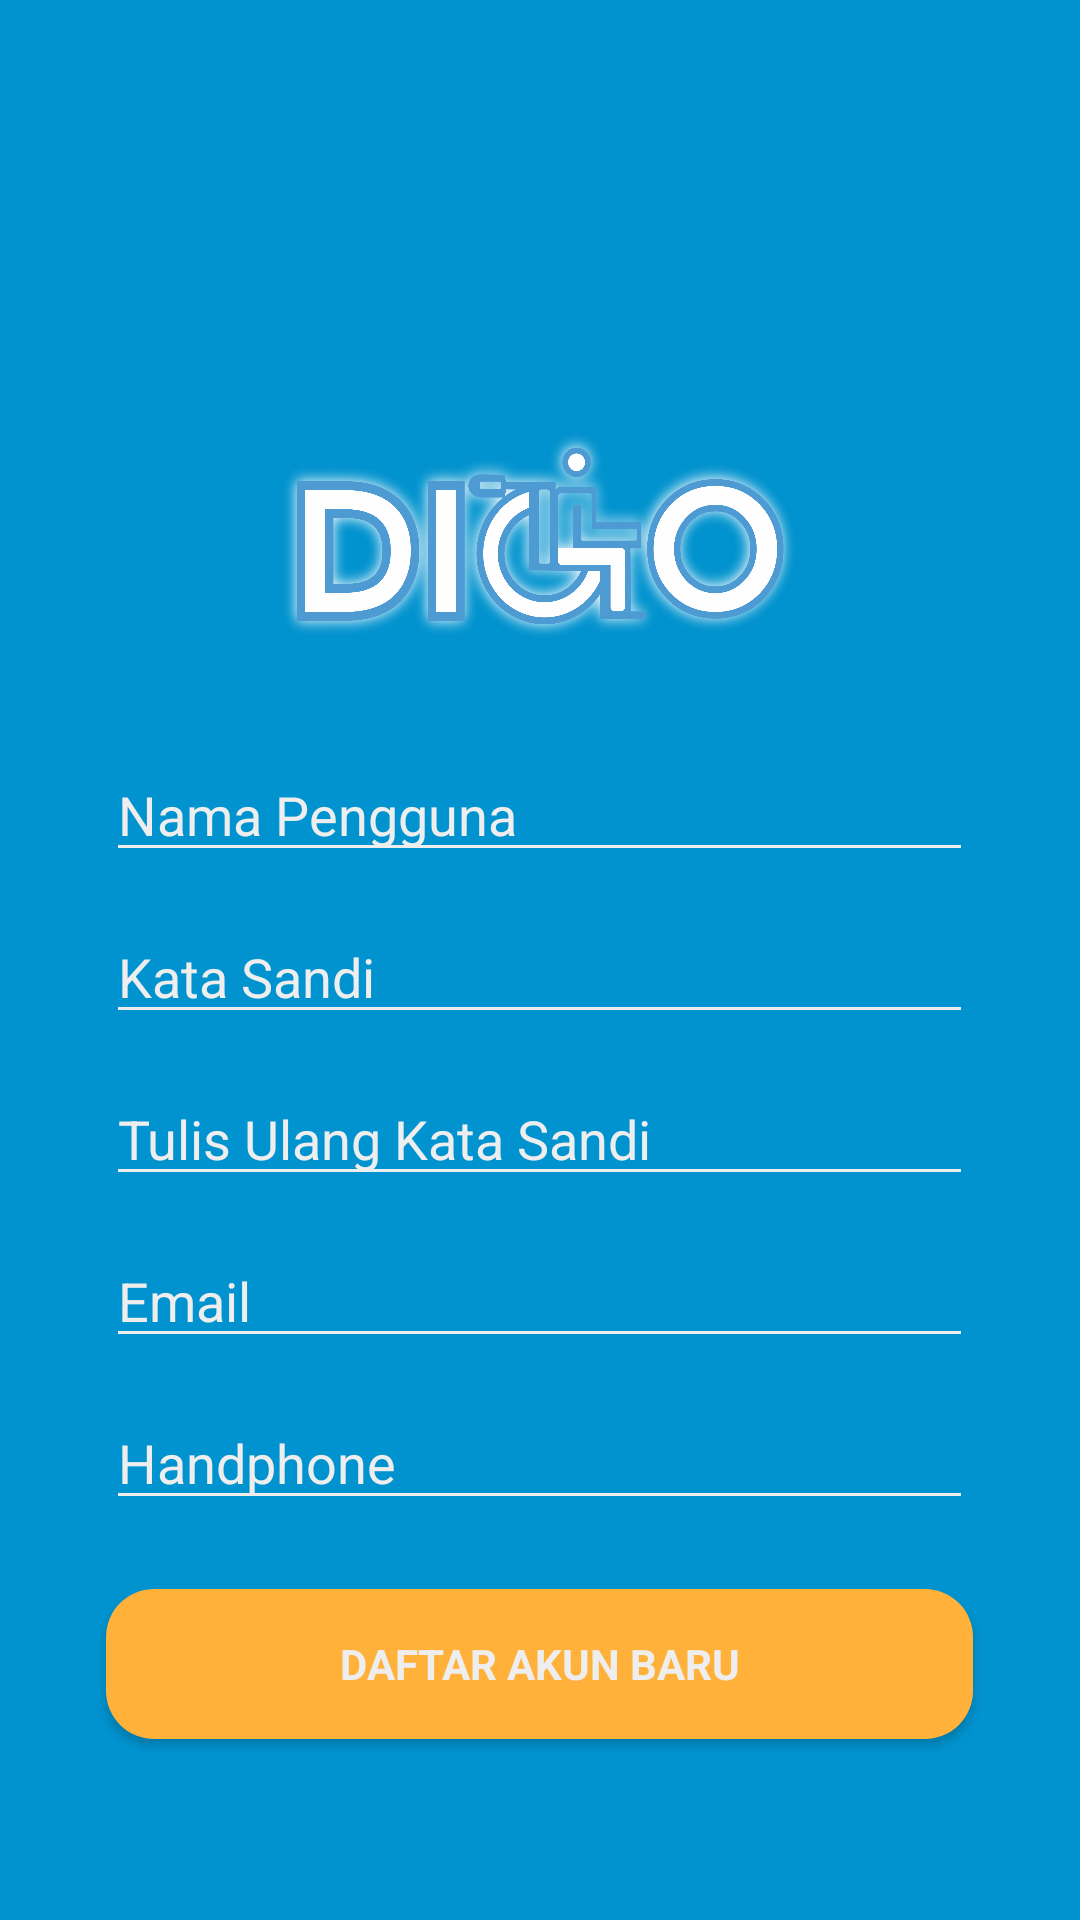

Write the Android layout XML for this screen, with the resource values it uses.
<!-- AndroidManifest.xml: application theme AppTheme -->
<!-- res/layout/activity_daftar.xml -->
<?xml version="1.0" encoding="utf-8"?>
<RelativeLayout xmlns:android="http://schemas.android.com/apk/res/android"
    xmlns:app="http://schemas.android.com/apk/res-auto"
    xmlns:tools="http://schemas.android.com/tools"
    android:layout_width="match_parent"
    android:layout_height="match_parent"
    tools:context=".DaftarActivity"
    android:background="@drawable/bglogin"
    >

    <ImageView
        android:id="@+id/logo"
        android:layout_width="179dp"
        android:layout_height="77dp"
        android:layout_centerHorizontal="true"
        android:layout_marginVertical="140dp"
        android:background="@drawable/digo_logo"
        />

    <EditText
        android:id="@+id/userid"
        android:layout_width="289dp"
        android:layout_height="wrap_content"
        android:layout_below="@id/logo"
        android:layout_centerHorizontal="true"
        android:layout_marginTop="-108dp"
        android:hint="Nama Pengguna"
        android:textColorHint="#EEEEEE"
        />

    <EditText
        android:id="@+id/passwrd"
        android:layout_width="289dp"
        android:layout_height="38dp"
        android:layout_below="@id/userid"
        android:layout_centerHorizontal="true"
        android:layout_marginTop="16dp"
        android:hint="Kata Sandi"
        android:inputType="textPassword"
        android:textColorHint="#EEEEEE"
        />

    <EditText
        android:id="@+id/retypePasswrd"
        android:layout_width="289dp"
        android:layout_height="38dp"
        android:layout_below="@id/passwrd"
        android:layout_centerHorizontal="true"
        android:layout_marginTop="16dp"
        android:hint="Tulis Ulang Kata Sandi"
        android:inputType="textPassword"
        android:textColorHint="#EEEEEE"
        />

    <EditText
        android:id="@+id/email"
        android:layout_width="289dp"
        android:layout_height="38dp"
        android:layout_below="@id/retypePasswrd"
        android:layout_centerHorizontal="true"
        android:layout_marginTop="16dp"
        android:inputType="textEmailAddress"
        android:hint="Email"
        android:textColorHint="#EEEEEE"
        />

    <EditText
        android:id="@+id/handphone"
        android:layout_width="289dp"
        android:layout_height="38dp"
        android:layout_below="@id/email"
        android:layout_centerHorizontal="true"
        android:layout_marginTop="16dp"
        android:inputType="phone"
        android:hint="Handphone"
        android:textColorHint="#EEEEEE"
        />

    <Button
        android:id="@+id/buatakun"
        android:layout_width="289dp"
        android:layout_height="50dp"
        android:layout_below="@id/handphone"
        android:layout_centerHorizontal="true"
        android:layout_marginTop="23dp"
        android:background="@drawable/button_orange"
        android:clickable="true"
        android:text="Daftar Akun Baru"
            android:fontFamily=""
        android:textColor="@color/white"
        android:textStyle="bold" />

</RelativeLayout>
<!-- resources referenced by this layout -->
<resources>
  <color name="white">#EEEEEE</color>
  <!-- drawable bglogin: png bitmap (drawable, 2346 bytes) -->
  <!-- drawable button_orange (drawable) -->
  <?xml version="1.0" encoding="utf-8"?>
  <shape xmlns:android="http://schemas.android.com/apk/res/android">
      <corners
          android:bottomLeftRadius="16dp"
          android:bottomRightRadius="16dp"
          android:radius="16dp"
          android:topLeftRadius="16dp"
          android:topRightRadius="16dp"/>
      <size
          android:height="50dp"
          android:width="289dp"/>
      <solid
          android:color="@color/orange"/>
  </shape>
  <!-- drawable digo_logo: png bitmap (drawable-v24, 391947 bytes) -->
  <style name="AppTheme" parent="Theme.AppCompat.Light.DarkActionBar">
          
          <item name="colorPrimary">@color/colorPrimary</item>
          <item name="colorPrimaryDark">@color/colorPrimaryDark</item>
          <item name="colorAccent">@color/colorAccent</item>
          <item name="colorControlNormal">@color/white</item>
          <item name="colorControlActivated">#F83400</item>
      </style>
  <color name="orange">#FFB13A</color>
  <color name="colorPrimary">##0193CF</color>
  <color name="colorPrimaryDark">#0D367A</color>
  <color name="colorAccent">#D81B60</color>
</resources>
